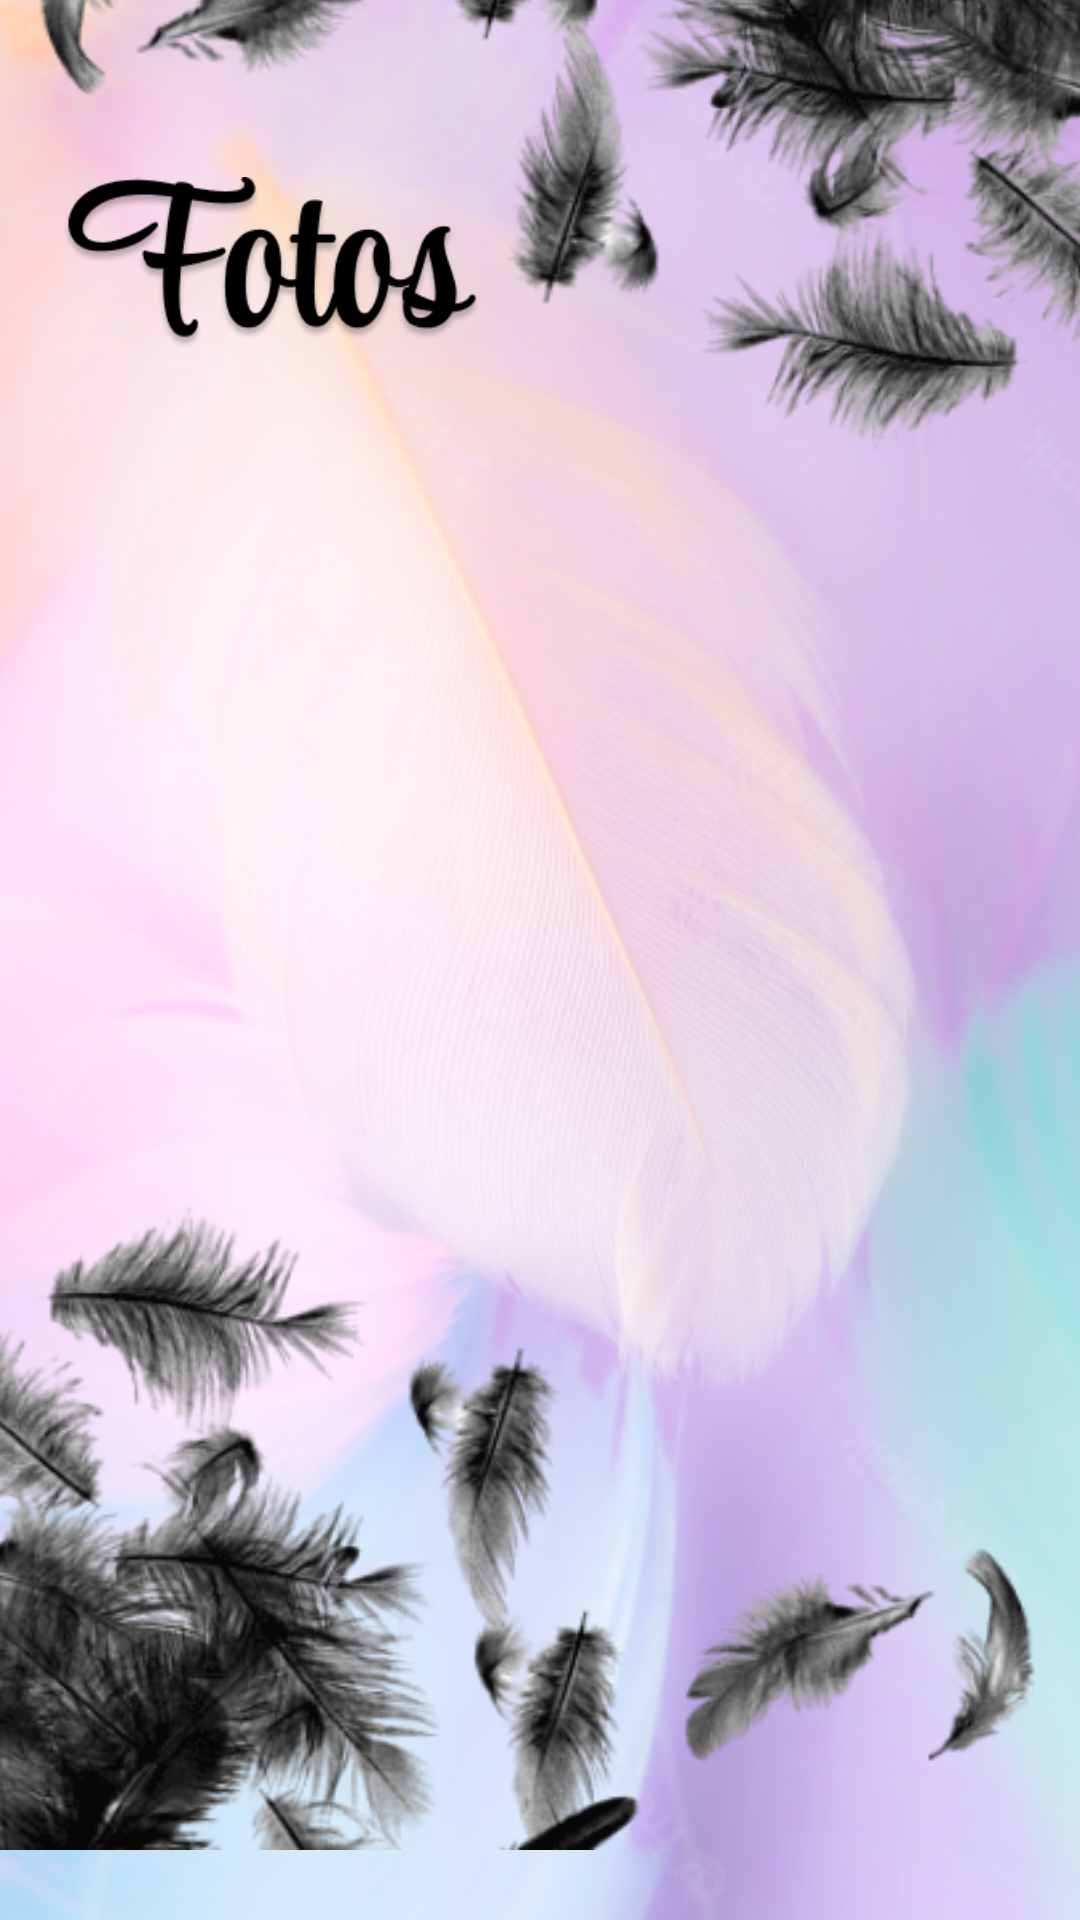

The Android layout XML behind this screen, and the referenced resources:
<!-- AndroidManifest.xml: application theme Theme.AndroidAppTemplate -->
<!-- res/layout/fragment_fotos.xml -->
<?xml version="1.0" encoding="utf-8"?>
<androidx.constraintlayout.widget.ConstraintLayout xmlns:android="http://schemas.android.com/apk/res/android"
    xmlns:app="http://schemas.android.com/apk/res-auto"
    xmlns:tools="http://schemas.android.com/tools"
    android:layout_width="match_parent"
    android:layout_height="match_parent">

    <ImageView
        android:id="@+id/background_fotos"
        android:layout_width="0dp"
        android:layout_height="wrap_content"
        android:scaleType="centerCrop"
        app:layout_constraintBottom_toBottomOf="parent"
        app:layout_constraintEnd_toEndOf="parent"
        app:layout_constraintStart_toStartOf="parent"
        app:layout_constraintTop_toTopOf="parent"
        app:srcCompat="@drawable/splash_screen" />

    <ImageView
        android:id="@+id/imageViewfoto"
        android:layout_width="181dp"
        android:layout_height="57dp"
        android:layout_marginTop="52dp"
        app:layout_constraintBottom_toBottomOf="parent"
        app:layout_constraintEnd_toEndOf="parent"
        app:layout_constraintHorizontal_bias="0.0"
        app:layout_constraintStart_toStartOf="parent"
        app:layout_constraintTop_toTopOf="@+id/background_fotos"
        app:layout_constraintVertical_bias="0.013"
        app:srcCompat="@drawable/Fotos" />

    <ImageView
        android:id="@+id/background_feder"
        android:layout_width="wrap_content"
        android:layout_height="wrap_content"
        android:layout_marginTop="-90dp"
        android:rotation="181"
        app:layout_constraintEnd_toEndOf="parent"
        app:layout_constraintStart_toStartOf="parent"
        app:layout_constraintTop_toTopOf="parent"
        app:srcCompat="@drawable/png_transparent_desktop_feather_graphy_falling_feathers_animals_monochrome_digital_media_thumbnail_1" />

    <ImageView
        android:id="@+id/background_feder2"
        android:layout_width="wrap_content"
        android:layout_height="wrap_content"
        android:layout_marginStart="-10dp"
        app:layout_constraintBottom_toBottomOf="parent"
        app:layout_constraintEnd_toEndOf="parent"
        app:layout_constraintStart_toStartOf="parent"
        app:srcCompat="@drawable/png_transparent_desktop_feather_graphy_falling_feathers_animals_monochrome_digital_media_thumbnail_1" />

    <androidx.recyclerview.widget.RecyclerView
        android:id="@+id/recyclerView"
        android:layout_width="0dp"
        android:layout_height="0dp"
        android:layout_marginTop="130dp"
        android:orientation="vertical"
        app:layoutManager="androidx.recyclerview.widget.GridLayoutManager"
        app:layout_constraintBottom_toBottomOf="parent"
        app:layout_constraintEnd_toEndOf="parent"
        app:layout_constraintStart_toStartOf="parent"
        app:layout_constraintTop_toTopOf="parent"
        app:spanCount="2"
        tools:ignore="SpeakableTextPresentCheck"
        tools:itemCount="8"
        tools:listitem="@layout/item_fotos" />

</androidx.constraintlayout.widget.ConstraintLayout>
<!-- res/layout/item_fotos.xml (included above) -->
<?xml version="1.0" encoding="utf-8"?>
<layout xmlns:android="http://schemas.android.com/apk/res/android"
    xmlns:app="http://schemas.android.com/apk/res-auto"
    xmlns:tools="http://schemas.android.com/tools">

    <data>

    </data>

    <androidx.constraintlayout.widget.ConstraintLayout
        android:layout_width="wrap_content"
        android:layout_height="wrap_content"
        android:padding="20dp">

        <androidx.cardview.widget.CardView
            android:id="@+id/cardView_fotos"
            android:layout_width="145dp"
            android:layout_height="145dp"
            app:cardBackgroundColor="@color/white"
            app:cardCornerRadius="10dp"
            app:cardElevation="6dp"
            app:layout_constraintBottom_toBottomOf="parent"
            app:layout_constraintEnd_toEndOf="parent"
            app:layout_constraintStart_toStartOf="parent"
            app:layout_constraintTop_toTopOf="parent">

            <ImageView
                android:id="@+id/pic_iv"
                android:layout_width="match_parent"
                android:layout_height="match_parent"
                android:scaleType="centerCrop"
                tools:srcCompat="@drawable/lemoncherry" />
        </androidx.cardview.widget.CardView>


    </androidx.constraintlayout.widget.ConstraintLayout>
</layout>
<!-- resources referenced by this layout -->
<resources>
  <color name="white">#F4F3F1</color>
  <!-- drawable Fotos: png bitmap (drawable, 15190 bytes) -->
  <!-- drawable lemoncherry: png bitmap (drawable, 1012102 bytes) -->
  <!-- drawable png_transparent_desktop_feather_graphy_falling_feathers_animals_monochrome_digital_media_thumbnail_1: png bitmap (drawable, 101273 bytes) -->
  <!-- drawable splash_screen: png bitmap (drawable, 308263 bytes) -->
  <style name="Theme.AndroidAppTemplate" parent="Theme.MaterialComponents.DayNight.NoActionBar">
          
  
          <item name="colorPrimary">@color/purple_500</item>
          <item name="colorPrimaryVariant">@color/white</item>
          <item name="colorOnPrimary">@color/white</item>
          
          <item name="colorSecondary">@color/teal_200</item>
          <item name="colorSecondaryVariant">@color/teal_700</item>
          <item name="colorOnSecondary">@color/black</item>
          
          <item name="android:windowLightStatusBar">true</item>
          <item name="android:statusBarColor" tools:targetApi="lollipop">@android:color/transparent</item>
  
      </style>
  <color name="purple_500">#FAF9FB</color>
  <color name="teal_200">#FF03DAC5</color>
  <color name="teal_700">#FF018786</color>
  <color name="black">#FF000000</color>
</resources>
